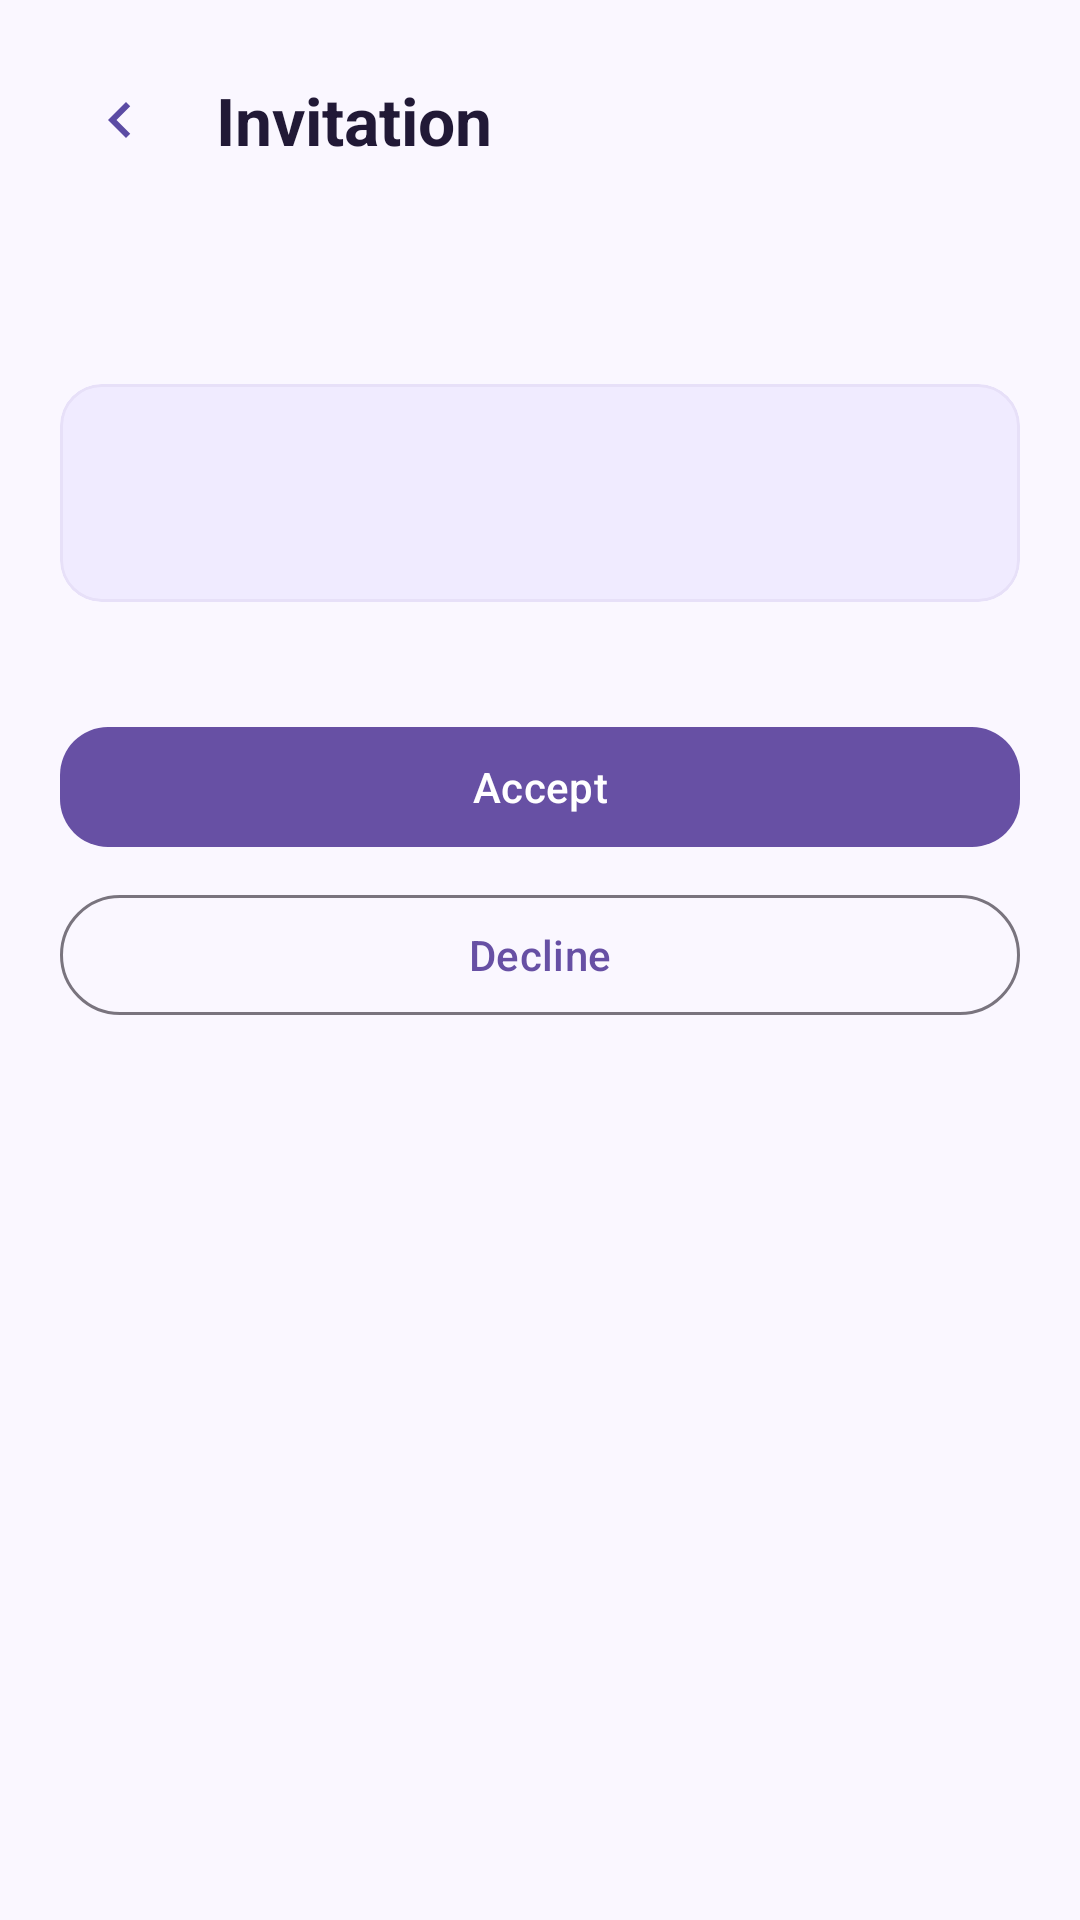

The Android layout XML behind this screen, and the referenced resources:
<!-- AndroidManifest.xml: application theme Theme.LotteryEventSystem -->
<!-- res/layout/fragment_notification_detail.xml -->
<?xml version="1.0" encoding="utf-8"?>
<ScrollView xmlns:android="http://schemas.android.com/apk/res/android"
    xmlns:app="http://schemas.android.com/apk/res-auto"
    android:layout_width="match_parent"
    android:layout_height="match_parent"
    android:background="#FAF7FF">

    <LinearLayout
        android:layout_width="match_parent"
        android:layout_height="wrap_content"
        android:orientation="vertical"
        android:padding="20dp">

        <LinearLayout
            android:layout_width="match_parent"
            android:layout_height="wrap_content"
            android:gravity="center_vertical"
            android:orientation="horizontal">

            <ImageButton
                android:id="@+id/detail_back"
                android:layout_width="40dp"
                android:layout_height="40dp"
                android:background="?attr/selectableItemBackgroundBorderless"
                android:contentDescription="@string/back"
                android:padding="8dp"
                android:src="@drawable/ic_back_arrow" />

            <TextView
                android:id="@+id/detail_title"
                android:layout_width="wrap_content"
                android:layout_height="wrap_content"
                android:layout_marginStart="12dp"
                android:text="@string/notification_detail_title"
                android:textColor="#211936"
                android:textSize="22sp"
                android:textStyle="bold" />
        </LinearLayout>

        <TextView
            android:id="@+id/detail_status"
            android:layout_width="wrap_content"
            android:layout_height="wrap_content"
            android:layout_marginTop="4dp"
            android:textStyle="bold"
            android:textColor="#211936"
            android:textSize="18sp" />

        <TextView
            android:id="@+id/detail_body"
            android:layout_width="match_parent"
            android:layout_height="wrap_content"
            android:layout_marginTop="6dp"
            android:textColor="#4F4661"
            android:textSize="16sp" />

        <com.google.android.material.card.MaterialCardView
            android:layout_width="match_parent"
            android:layout_height="wrap_content"
            android:layout_marginTop="12dp"
            app:cardBackgroundColor="#F0EBFF"
            app:cardCornerRadius="14dp"
            app:cardElevation="0dp"
            app:strokeColor="#E7E0F8"
            app:strokeWidth="1dp">

            <LinearLayout
                android:layout_width="match_parent"
                android:layout_height="wrap_content"
                android:orientation="vertical"
                android:padding="16dp">

                <TextView
                android:id="@+id/detail_event_name"
                android:layout_width="match_parent"
                android:layout_height="wrap_content"
                android:textColor="#1F152E"
                android:textSize="16sp"
                android:textStyle="bold" />

                <TextView
                    android:id="@+id/detail_event_time"
                    android:layout_width="match_parent"
                    android:layout_height="wrap_content"
                    android:textColor="#554D67"
                    android:textSize="14sp" />
            </LinearLayout>
        </com.google.android.material.card.MaterialCardView>

        <TextView
            android:id="@+id/detail_respond_by"
            android:layout_width="match_parent"
            android:layout_height="wrap_content"
            android:layout_marginTop="8dp"
            android:textColor="#7A728B"
            android:textSize="13sp" />

        <ProgressBar
            android:id="@+id/detail_progress"
            style="?android:attr/progressBarStyleLarge"
            android:layout_width="wrap_content"
            android:layout_height="wrap_content"
            android:layout_gravity="center_horizontal"
            android:padding="8dp"
            android:visibility="gone" />

        <com.google.android.material.button.MaterialButton
            android:id="@+id/detail_accept"
            style="@style/Widget.Material3.Button"
            android:layout_width="match_parent"
            android:layout_height="wrap_content"
            android:layout_marginTop="12dp"
            android:text="@string/notification_accept"
            android:textAllCaps="false"
            app:cornerRadius="16dp" />

        <com.google.android.material.button.MaterialButton
            android:id="@+id/detail_decline"
            style="@style/Widget.Material3.Button.OutlinedButton"
            android:layout_width="match_parent"
            android:layout_height="wrap_content"
            android:layout_marginTop="8dp"
            android:text="@string/notification_decline"
            android:textAllCaps="false"
            app:cornerRadius="24dp" />

    </LinearLayout>
</ScrollView>
<!-- resources referenced by this layout -->
<resources>
  <!-- drawable ic_back_arrow (drawable) -->
  <?xml version="1.0" encoding="utf-8"?>
  <vector xmlns:android="http://schemas.android.com/apk/res/android"
      android:width="24dp"
      android:height="24dp"
      android:viewportWidth="24"
      android:viewportHeight="24"
      android:tint="#5B4BA4">
      <path
          android:fillColor="#5B4BA4"
          android:pathData="M15.41,7.41L14,6l-6,6 6,6 1.41,-1.41L10.83,12z" />
  </vector>
  <string name="back">Back</string>
  <string name="notification_accept">Accept</string>
  <string name="notification_decline">Decline</string>
  <string name="notification_detail_title">Invitation</string>
  <style name="Theme.LotteryEventSystem" parent="Base.Theme.LotteryEventSystem" />
  <style name="Base.Theme.LotteryEventSystem" parent="Theme.Material3.DayNight.NoActionBar">
          
          
      </style>
</resources>
